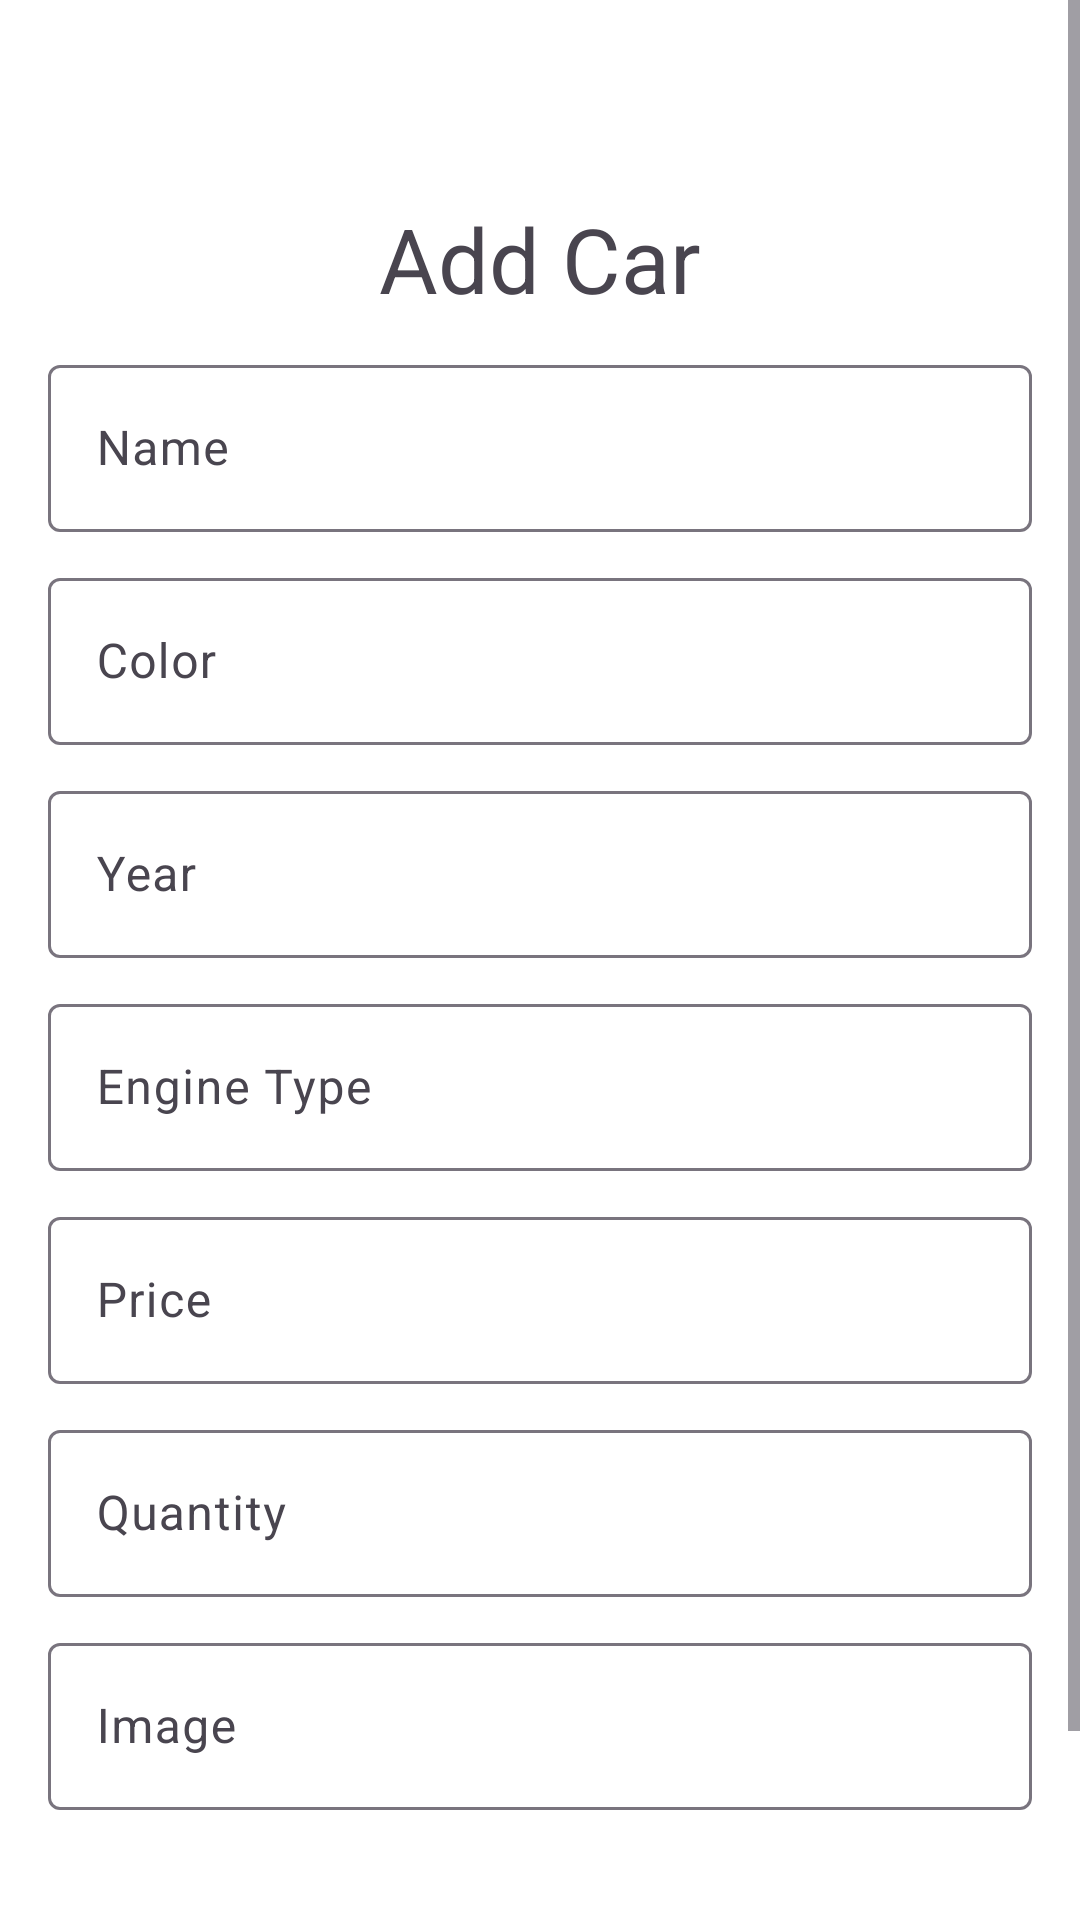

Android layout source for this screen:
<!-- AndroidManifest.xml: application theme Theme.BaiASM1 -->
<!-- res/layout/dialog_add_cars.xml -->
<?xml version="1.0" encoding="utf-8"?>
<ScrollView  xmlns:android="http://schemas.android.com/apk/res/android"
    android:layout_width="match_parent"
    android:layout_height="match_parent">
    <LinearLayout
        android:layout_width="match_parent"
        android:layout_height="wrap_content"
        android:orientation="vertical"
        android:background="#ffff"
        android:padding="16dp">
        <TextView
            android:text="Add Car"
            android:layout_width="wrap_content"
            android:layout_height="wrap_content"
            android:textSize="30dp"
            android:layout_gravity="center_horizontal"
            android:layout_marginTop="50dp"/>
        <com.google.android.material.textfield.TextInputLayout
            android:layout_width="match_parent"
            android:layout_height="wrap_content"
            android:layout_marginTop="10sp">
            <EditText
                android:id="@+id/ed_nameCar"
                android:hint="Name"

                android:layout_width="match_parent"
                android:layout_height="wrap_content"/>
        </com.google.android.material.textfield.TextInputLayout>
        <com.google.android.material.textfield.TextInputLayout
            android:layout_width="match_parent"
            android:layout_height="wrap_content"
            android:layout_marginTop="10sp">
            <EditText
                android:id="@+id/ed_colorCar"
                android:hint="Color"
                android:layout_width="match_parent"
                android:layout_height="wrap_content"
                android:editable="false"/>
        </com.google.android.material.textfield.TextInputLayout>
        <com.google.android.material.textfield.TextInputLayout
            android:layout_width="match_parent"
            android:layout_height="wrap_content"
            android:layout_marginTop="10sp">
            <EditText
                android:id="@+id/ed_yearCar"
                android:hint="Year"
                android:layout_width="match_parent"
                android:layout_height="wrap_content"
                android:inputType="number"/>
        </com.google.android.material.textfield.TextInputLayout>
        <com.google.android.material.textfield.TextInputLayout
            android:layout_width="match_parent"
            android:layout_height="wrap_content"
            android:layout_marginTop="10sp">
            <EditText
                android:id="@+id/ed_engineTypeCar"
                android:hint="Engine Type"
                android:layout_width="match_parent"
                android:layout_height="wrap_content"
                android:editable="false"/>
        </com.google.android.material.textfield.TextInputLayout>
        <com.google.android.material.textfield.TextInputLayout
            android:layout_width="match_parent"
            android:layout_height="wrap_content"
            android:layout_marginTop="10sp">
            <EditText
                android:id="@+id/ed_priceCar"
                android:hint="Price"
                android:layout_width="match_parent"
                android:layout_height="wrap_content"
                android:inputType="number"/>
        </com.google.android.material.textfield.TextInputLayout>
        <com.google.android.material.textfield.TextInputLayout
            android:layout_width="match_parent"
            android:layout_height="wrap_content"
            android:layout_marginTop="10sp">
            <EditText
                android:id="@+id/ed_quantityCar"
                android:hint="Quantity"
                android:layout_width="match_parent"
                android:layout_height="wrap_content"
                android:inputType="number"/>
        </com.google.android.material.textfield.TextInputLayout>
        <com.google.android.material.textfield.TextInputLayout
            android:layout_width="match_parent"
            android:layout_height="wrap_content"
            android:layout_marginTop="10sp">
            <EditText
                android:id="@+id/ed_imgCar"
                android:hint="Image"

                android:layout_width="match_parent"
                android:layout_height="wrap_content"/>
        </com.google.android.material.textfield.TextInputLayout>
        <LinearLayout
            android:layout_width="wrap_content"
            android:layout_height="wrap_content"
            android:orientation="horizontal"
            android:layout_gravity="center_horizontal"
            android:layout_marginBottom="30dp"
            android:layout_marginTop="30sp">
            <TextView
                android:id="@+id/tv_addCars"
                android:text="Add"
                android:layout_width="wrap_content"
                android:layout_height="wrap_content"
                android:layout_marginRight="80dp"
                android:textSize="23dp"/>
            <TextView
                android:id="@+id/tv_cancelAddCsrs"
                android:text="Cancel"
                android:layout_width="wrap_content"
                android:layout_height="wrap_content"
                android:textSize="23dp"/>
        </LinearLayout>

    </LinearLayout>
</ScrollView>
<!-- resources referenced by this layout -->
<resources>
  <style name="Theme.BaiASM1" parent="Base.Theme.BaiASM1" />
  <style name="Base.Theme.BaiASM1" parent="Theme.Material3.DayNight.NoActionBar">
          
          
      </style>
</resources>
